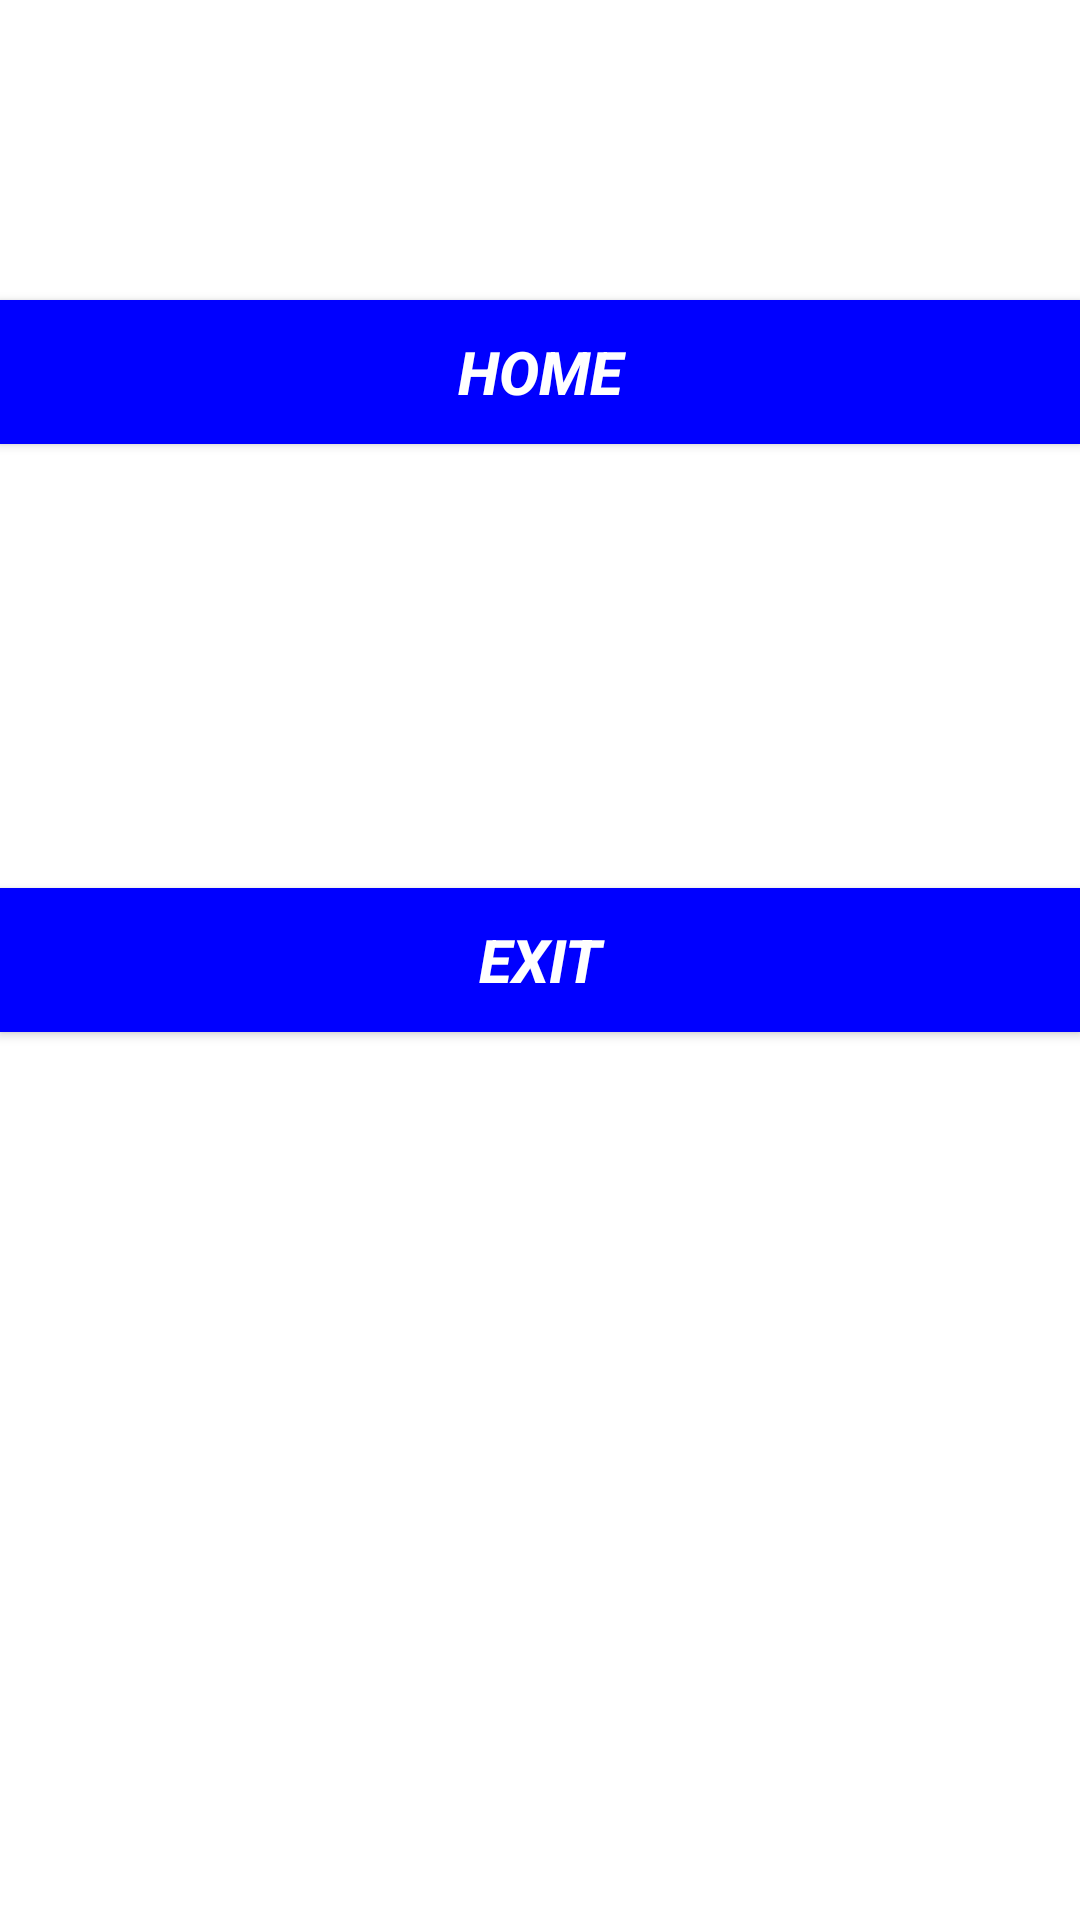

The Android layout XML behind this screen, and the referenced resources:
<!-- AndroidManifest.xml: application theme Theme.SDGP_welcomeScreen -->
<!-- res/layout/activity_thankyou_screen.xml -->
<?xml version="1.0" encoding="utf-8"?>


<RelativeLayout xmlns:android="http://schemas.android.com/apk/res/android"
xmlns:tools="http://schemas.android.com/tools"
android:layout_width="match_parent"
android:layout_height="match_parent"

tools:context=".ThankYouScreen">

<Button
    android:id="@+id/HomeButton"
    android:layout_width="fill_parent"
    android:layout_height="wrap_content"
    android:layout_centerHorizontal="true"
    android:layout_marginTop="100dp"
    android:background="#00f"
    android:hint="HOME"
    android:padding="5dp"
    android:textColorHint="#fff"
    android:textSize="20sp"
    android:textStyle="bold|italic" />

<Button
    android:id="@+id/ExitButton"
    android:layout_width="fill_parent"
    android:layout_height="wrap_content"
    android:layout_centerInParent="true"
    android:background="#00f"
    android:hint="EXIT"
    android:padding="5dp"
    android:textColorHint="#fff"
    android:textSize="20sp"
    android:textStyle="bold|italic" />


</RelativeLayout>
<!-- resources referenced by this layout -->
<resources>
  <style name="Theme.SDGP_welcomeScreen" parent="Theme.MaterialComponents.DayNight.DarkActionBar">
          
          <item name="colorPrimary">@color/purple_500</item>
          <item name="colorPrimaryVariant">@color/purple_700</item>
          <item name="colorOnPrimary">@color/white</item>
          
          <item name="colorSecondary">@color/teal_200</item>
          <item name="colorSecondaryVariant">@color/teal_700</item>
          <item name="colorOnSecondary">@color/black</item>
          
          <item name="android:statusBarColor">?attr/colorPrimaryVariant</item>
          
      </style>
  <!-- not gathered from this repository: default colours our renderer supplied (Android Studio template values) -->
  <color name="purple_500">#FF6200EE</color>
  <color name="purple_700">#FF3700B3</color>
  <color name="teal_200">#FF03DAC5</color>
  <color name="teal_700">#FF018786</color>
  <color name="black">#FF000000</color>
  <color name="white">#FFFFFFFF</color>
</resources>
